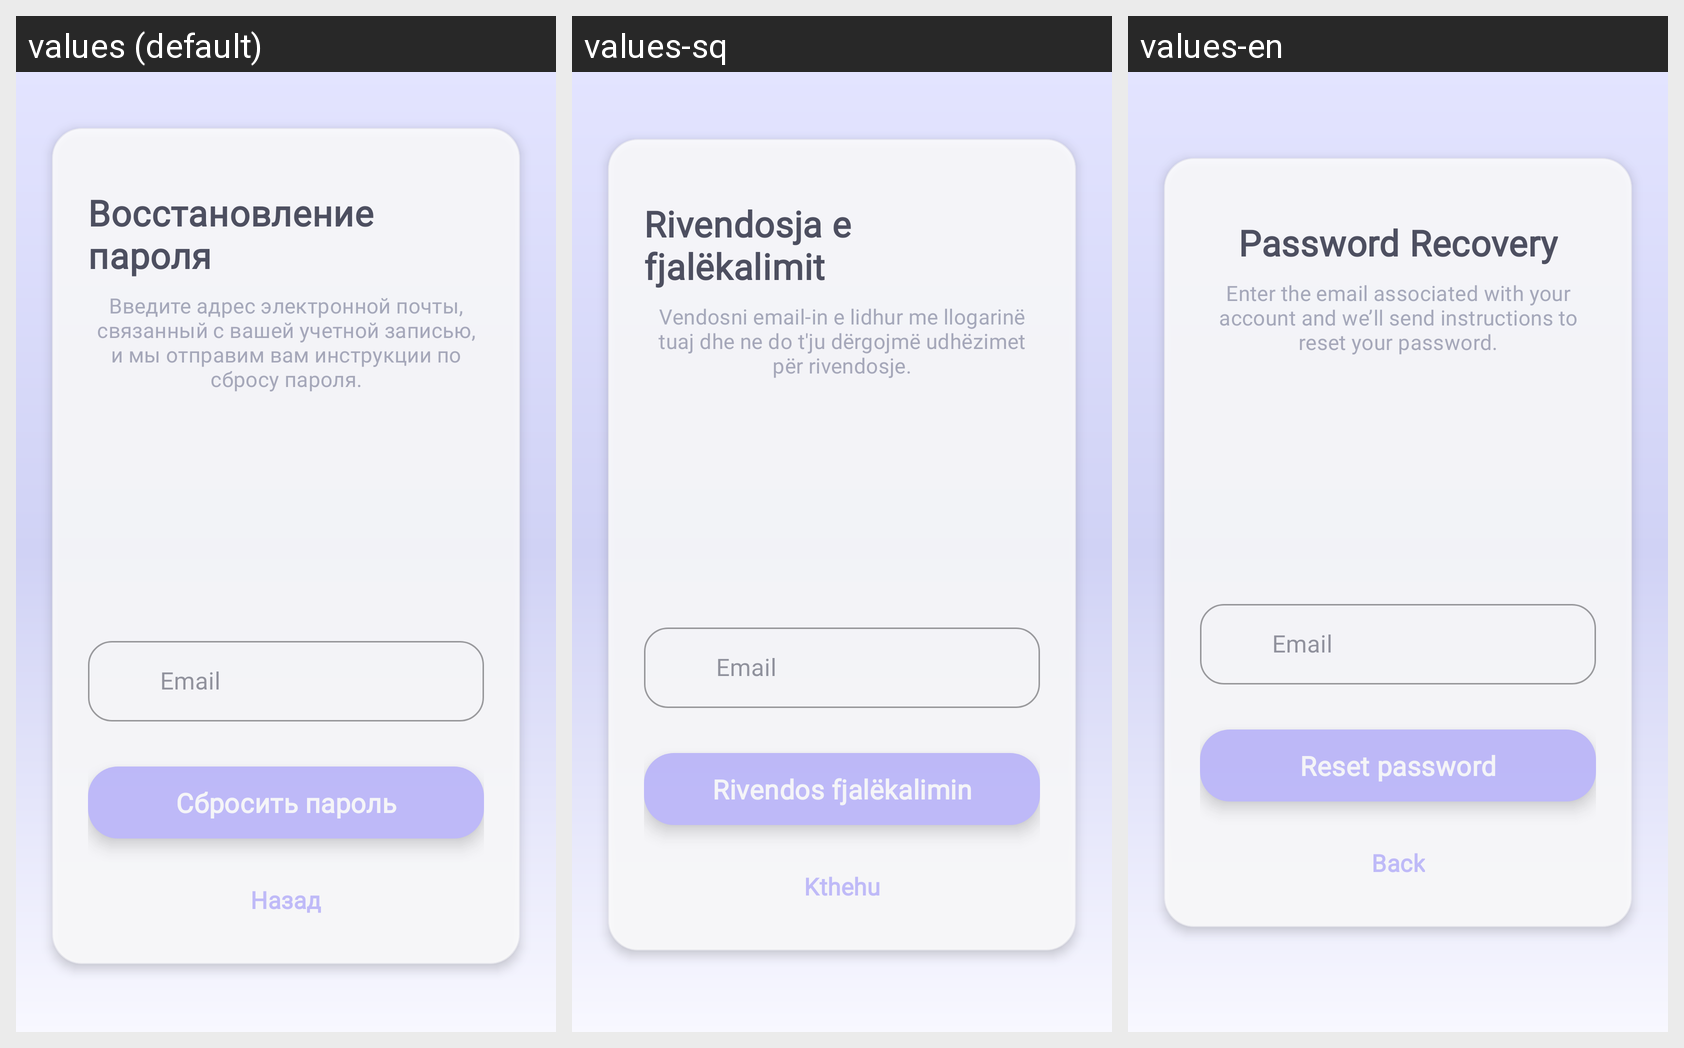

This grid shows one Android layout under several languages. Give, for every string resource on the screen, its name, the default text and each shown locale's text.
Android screen res/layout/fragment_forgot_password.xml rendered under 3 locales, left to right: values (default), values-sq, values-en. Device: Nexus 5 (rendered at 1080×1920; each locale shown at half size, 540×960, under a caption strip naming it); theme Theme.TAIHelper.
Strings drawn on this screen, with the default value and each locale's value (text and hints the layout hard-codes, and strings that could not be matched under every locale, appear in the picture but are not listed):

reset_password_title
  values: Восстановление пароля
  values-sq: Rivendosja e fjalëkalimit
  values-en: Password Recovery

reset_password_subtitle
  values: Введите адрес электронной почты, связанный с вашей учетной записью, и мы отправим вам инструкции по сбросу пароля.
  values-sq: Vendosni email-in e lidhur me llogarinë tuaj dhe ne do t'ju dërgojmë udhëzimet për rivendosje.
  values-en: Enter the email associated with your account and we’ll send instructions to reset your password.

email_hint
  values: Email
  values-sq: Email
  values-en: Email

reset_password_button
  values: Сбросить пароль
  values-sq: Rivendos fjalëkalimin
  values-en: Reset password

back_button
  values: Назад
  values-sq: Kthehu
  values-en: Back
